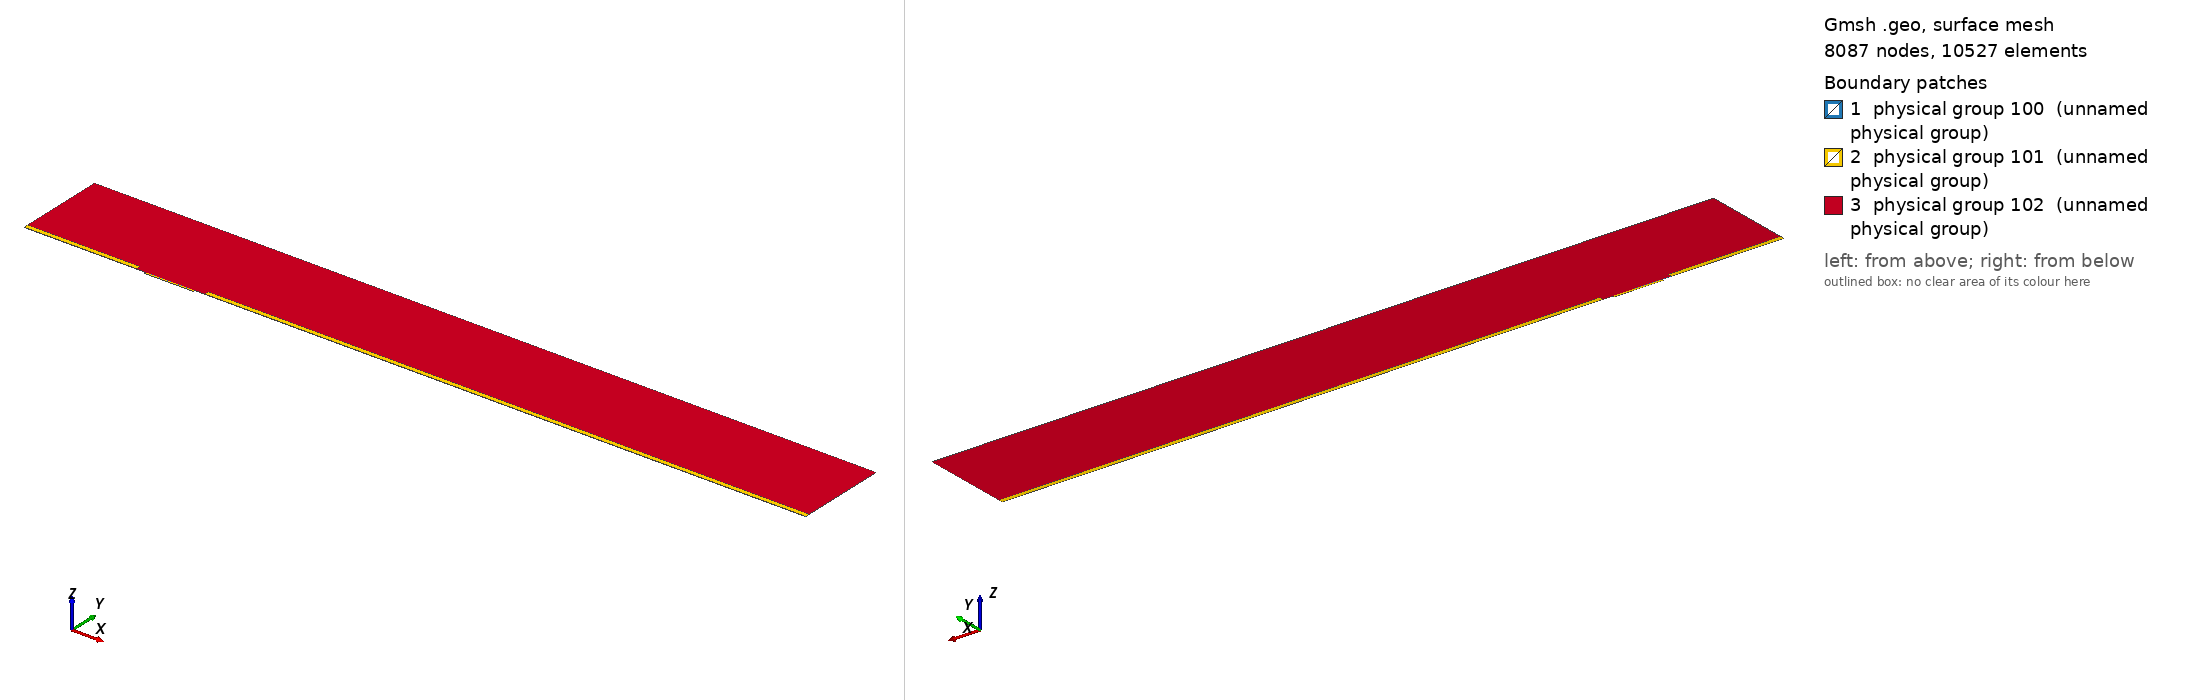

Gmsh geometry script, surface-meshed: 8087 nodes, 10527 surface elements. Boundary patches (legend numbers): 1 physical group 100 (unnamed physical group), 2 physical group 101 (unnamed physical group), 3 physical group 102 (unnamed physical group). Left view from above one corner, right view from below the opposite corner. Legend entries are the model's physical surfaces. The drawing asked Gmsh for element sizes between 1% and 20% of the model's largest extent; the script's own settings can give other sizes.

=== mesh.geo (drawn) ===
// Macro parameters
deltaStar = 1;
D = 1.5 * deltaStar; // depth of the gap 
W = 40 * deltaStar; // width of the gap
r = 8; // length of non-constant quads upstream and downstream of the gap
s = 8; // length of non-constant quads left and right inside the gap
BL = 0.25 * deltaStar; // height of the second layer of quad elements
BL_upper = 3.5 * deltaStar; // height of the third layer of quad elements
x0 = 100 * deltaStar; // x distance from inflow to gap
lengthOutflow = 500 * deltaStar; // length after the gap
x3 = W + lengthOutflow; // last point of the domain
height = 75 * deltaStar; // height of the triangular region
triagHeightRegion_inflow = height - BL - BL_upper; // height of the triangular region

// Micro parameters
dx = 0.05; // dx of square elements near the leading and trailing edge of the gap (most resolution-demanding points in the domain)
size_triag_v_top = 16; // size of the elements in the upper triangular region

// All the value below are between 0 and 1. =1  means the elements are all equal in size. Avoid using values very close to 1, because we dividing by log(p) in the formula.
dy_in_v_right = 1.5; // heighest quad in the upper layer of quads, in the right part of the gap
dy_in_v_left = 1.75; // heighest quad in the upper layer of quads, in the left part of the gap
//p_in_v_right = (W / 2 - dy_in_v_right) / (W / 2 - dx); // densitiy concentration of elements inside the gap, vertically, near the right wall.
//p_in_v_left = (W / 2 - dy_in_v_left) / (W / 2 - dx); // densitiy concentration of elements inside the gap, vertically, near the left wall.
// fit (check the file scripts/fit_gmsh.py for more details)
p_in_v_left = 1.04645449 - 0.72589797/(W - 5.47760158)^0.49073995; // densitiy concentration of elements inside the gap, vertically, near the left wall.
p_in_v_right = 1.01007546 - 1.01562315/(W - 1.82092136)^0.74948754; // densitiy concentration of elements inside the gap, vertically, near the right wall.
p_in_h = 0.9; // densitiy concentration of elements inside the gap, horizontally. 

p_out_h = 0.7; // densitiy concentration of elements outside the gap, horizontally.
p_out_h_upper = 0.7; // densitiy concentration of elements outside the gap, horizontally on the upper layer of quads
p_out_v_inflow_dense = 0.8; // densitiy concentration of elements outside the gap, vertically, near the inflow and the gap
p_out_v_inflow_sparse = 0.99; // densitiy concentration of elements outside the gap, vertically, near the inflow and far from the gap
p_out_v_outflow_dense = 0.9; // densitiy concentration of elements outside the gap, vertically, near the outflow and the gap
p_out_v_outflow_sparse = 0.995; // densitiy concentration of elements outside the gap, vertically, near the outflow and far from the gap
p_triag_h_inflow = 0.9; // densitiy concentration of elements in the triangular region of the domain, horizontally.
p_triag_h_outflow = p_triag_h_inflow; // densitiy concentration of elements in the triangular region of the domain, horizontally.

enlarge_triag_inflow = 1.1; // heigher the value, larger the elements in the triangular region near the inflow
enlarge_triag_outflow = 1.1; // heigher the value, larger the elements in the triangular region near the outflow

// Automated parameters 
a_in_v_right = dx / (W / 2);
a_in_v_left = dx / (W / 2);
a_in_h = dx / (D / 2);
a_out_h = dx / BL;
a_out_v_inflow_dense = dx / r;
a_out_v_outflow_dense = dx / r;

// for the derivation of the formula, see file 20250123_gmshFormula.md in the docs folder
N_in_v_right = Ceil( Log (a_in_v_right / (1 - p_in_v_right + a_in_v_right * p_in_v_right)) / Log(p_in_v_right) );
N_in_v_left = Ceil( Log (a_in_v_left / (1 - p_in_v_left + a_in_v_left * p_in_v_left)) / Log(p_in_v_left) );
N_in_h = Ceil( Log (a_in_h / (1 - p_in_h + a_in_h * p_in_h)) / Log(p_in_h) );
N_out_h = Ceil( Log (a_out_h / (1 - p_out_h + a_out_h * p_out_h)) / Log(p_out_h) ) + 1; // + 1 is to correct the fact that the distance is too small to properly approximate the dx length
N_out_v_inflow_dense = Ceil( Log (a_out_v_inflow_dense / (1 - p_out_v_inflow_dense + a_out_v_inflow_dense * p_out_v_inflow_dense)) / Log(p_out_v_inflow_dense) );
N_out_v_outflow_dense = Ceil( Log (a_out_v_outflow_dense / (1 - p_out_v_outflow_dense + a_out_v_outflow_dense * p_out_v_outflow_dense)) / Log(p_out_v_outflow_dense) );

p_for_a_out_v_inflow_sparse_computation = p_out_v_inflow_dense;
p_for_a_out_v_outflow_sparse_computation = (p_out_v_outflow_dense + p_out_v_outflow_dense) / 2;
a_out_v_inflow_sparse = r / (x0 - r) * (1 - p_for_a_out_v_inflow_sparse_computation) / (1 - p_for_a_out_v_inflow_sparse_computation^(N_out_v_inflow_dense + 1));
a_out_v_outflow_sparse = r / (lengthOutflow - r) * (1 - p_for_a_out_v_outflow_sparse_computation) / (1 - p_for_a_out_v_outflow_sparse_computation^(N_out_v_outflow_dense + 1));

N_out_v_inflow_sparse = Ceil( Log(a_out_v_inflow_sparse / (1 - p_out_v_inflow_sparse + a_out_v_inflow_sparse * p_out_v_inflow_sparse)) / Log(p_out_v_inflow_sparse) );
N_out_v_outflow_sparse = Ceil( Log(a_out_v_outflow_sparse / (1 - p_out_v_outflow_sparse + a_out_v_outflow_sparse * p_out_v_outflow_sparse)) / Log(p_out_v_outflow_sparse) );


// second layer of quads
a_out_h_upper = (BL) / (BL_upper) * (1 - p_out_h) / (1 - p_out_h^(N_out_h + 1));
N_out_h_upper = Ceil( Log(a_out_h_upper / (1 - p_out_h_upper + a_out_h_upper * p_out_h_upper)) / Log(p_out_h_upper) );

// ---------------------------
// for triangular region
// ---------------------------
a_triag_h_inflow = (BL_upper) / (triagHeightRegion_inflow) * (1 - p_out_h_upper) / (1 - p_out_h_upper^(N_out_h_upper + 1));
a_triag_h_outflow = a_triag_h_inflow;
N_triag_v_top = Ceil( (x3 + x0) / size_triag_v_top ); // we assume p_triag_v = 1, otherwise the formula is different
N_triag_h_inflow = Ceil( Log(a_triag_h_inflow / (1 - p_triag_h_inflow + a_triag_h_inflow * p_triag_h_inflow)) / Log(p_triag_h_inflow) );
N_triag_h_outflow = Ceil( Log(a_triag_h_outflow / (1 - p_triag_h_outflow + a_triag_h_outflow * p_triag_h_outflow)) / Log(p_triag_h_outflow) );
N_triag_h_inflow = Ceil( N_triag_h_inflow / enlarge_triag_inflow );
N_triag_h_outflow = Ceil( N_triag_h_outflow / enlarge_triag_outflow );

Point(1) = {-x0, 0, 0};
Point(2) = {0,0,0};
Point(3) = {0,-D,0};
Point(4) = {W,-D,0};
Point(5) = {W,0,0};
Point(6) = {x3,0,0};
Point(8) = {x3,height,0};
Point(7) = {x3,BL,0};
Point(9) = {-x0,height,0};
Point(10) = {-x0,BL,0};
Point(11) = {0,BL,0};
Point(12) = {W,BL,0};
Point(13) = {W/2,0,0};
Point(14) = {W/2,BL,0};
Point(15) = {0,-D/2,0};
Point(16) = {W/2,-D,0};
Point(17) = {W,-D/2,0};
Point(18) = {-r,0,0};
Point(19) = {-r,BL,0};
Point(20) = {W + r,0,0};
Point(21) = {W + r,BL,0};
Point(22) = {-x0,BL+BL_upper,0};
Point(23) = {-r,BL+BL_upper,0};
Point(24) = {W + r,BL+BL_upper,0};
Point(25) = {x3,BL+BL_upper,0};

Line(1) = {1,18};
Line(2) = {2,15};
Line(3) = {3,16};
Line(4) = {4,17};
Line(5) = {5,20};
Line(6) = {6,7};
Line(7) = {7,25};
Line(8) = {8,9};
Line(9) = {9,22};
Line(10) = {10,19};
Line(11) = {10,1};
Line(12) = {11,14};
Line(13) = {12,21};
Line(14) = {2,13};
Line(15) = {15,3};
Line(16) = {16,4};
Line(17) = {17,5};
Line(18) = {13,5};
Line(19) = {14,12};
Line(20) = {18,2};
Line(21) = {20,6};
Line(22) = {21,7};
Line(23) = {19,11};
Line(24) = {22,10};
Line(25) = {25,8};
Line(26) = {25,24};
Line(27) = {22,23};
Line(28) = {23,19};
Line(29) = {24,21};

// outer quads
Curve Loop(1) = {5, 21, 6, -22, -13, -19, -12, -23, -10, 11, 1, 20, 14, 18};
Plane Surface(1) = {1};

// inside gap
Curve Loop(2) = {2, 15, 3, 16, 4, 17, -18, -14};
Plane Surface(2) = {2};

// triangular region
Curve Loop(3) = {23, 12, 19, 13, -29, -26, 25, 8, 9, 27, 28};
Plane Surface(3) = {3};

// 3rd layer of quads
Curve Loop(4) = {-24, 27, 28,-10};
Curve Loop(5) = {-29, -26, -7, -22};

Plane Surface(4) = {4};
Plane Surface(5) = {5};


// This defines the surfaces that will be meshed with quad elements
Transfinite Surface {1} = {1, 6, 7, 10};
Transfinite Surface {2} = {3, 4, 5, 2}; // number '2' must match the number '2' of plane surface
Transfinite Surface {4} = {19, 23, 22, 10};
Transfinite Surface {5} = {7, 25, 24, 21};

Transfinite Curve {18, 16, 19} = N_in_v_right Using Progression p_in_v_right;
Transfinite Curve {-14, -3, -12} = N_in_v_left Using Progression p_in_v_left;

Transfinite Curve {-2, 15, 17, -4} = N_in_h Using Progression p_in_h;


Transfinite Curve {11, -6} = N_out_h Using Progression p_out_h;
Transfinite Curve {24, 28, 29, -7} = N_out_h_upper Using Progression p_out_h_upper;
Transfinite Curve {10, 1, 27} = N_out_v_inflow_sparse Using Progression p_out_v_inflow_sparse;
Transfinite Curve {20, 23} = N_out_v_inflow_dense Using Progression p_out_v_inflow_dense;
Transfinite Curve {-21, -22, 26} = N_out_v_outflow_sparse Using Progression p_out_v_outflow_sparse;
Transfinite Curve {-5, -13} = N_out_v_outflow_dense Using Progression p_out_v_outflow_dense;

Recombine Surface {1, 2, 4, 5};

// for triangluar region
Transfinite Curve {8} = N_triag_v_top Using Progression 1;
Transfinite Curve {-25} = N_triag_h_outflow Using Progression p_triag_h_outflow;
Transfinite Curve {9} = N_triag_h_inflow Using Progression p_triag_h_inflow;


// defining boundary
Physical Curve(1) = {9,24,11}; // inlet
Physical Curve(2) = {7,25,6}; // outlet
Physical Curve(3) = {8}; // top
Physical Curve(4) = {1, 20, 2, 15, 3, 16, 4, 17, 5, 21}; // wall


Physical Surface(100) = {1};
Physical Surface(101) = {2, 4, 5};
Physical Surface(102) = {3};
